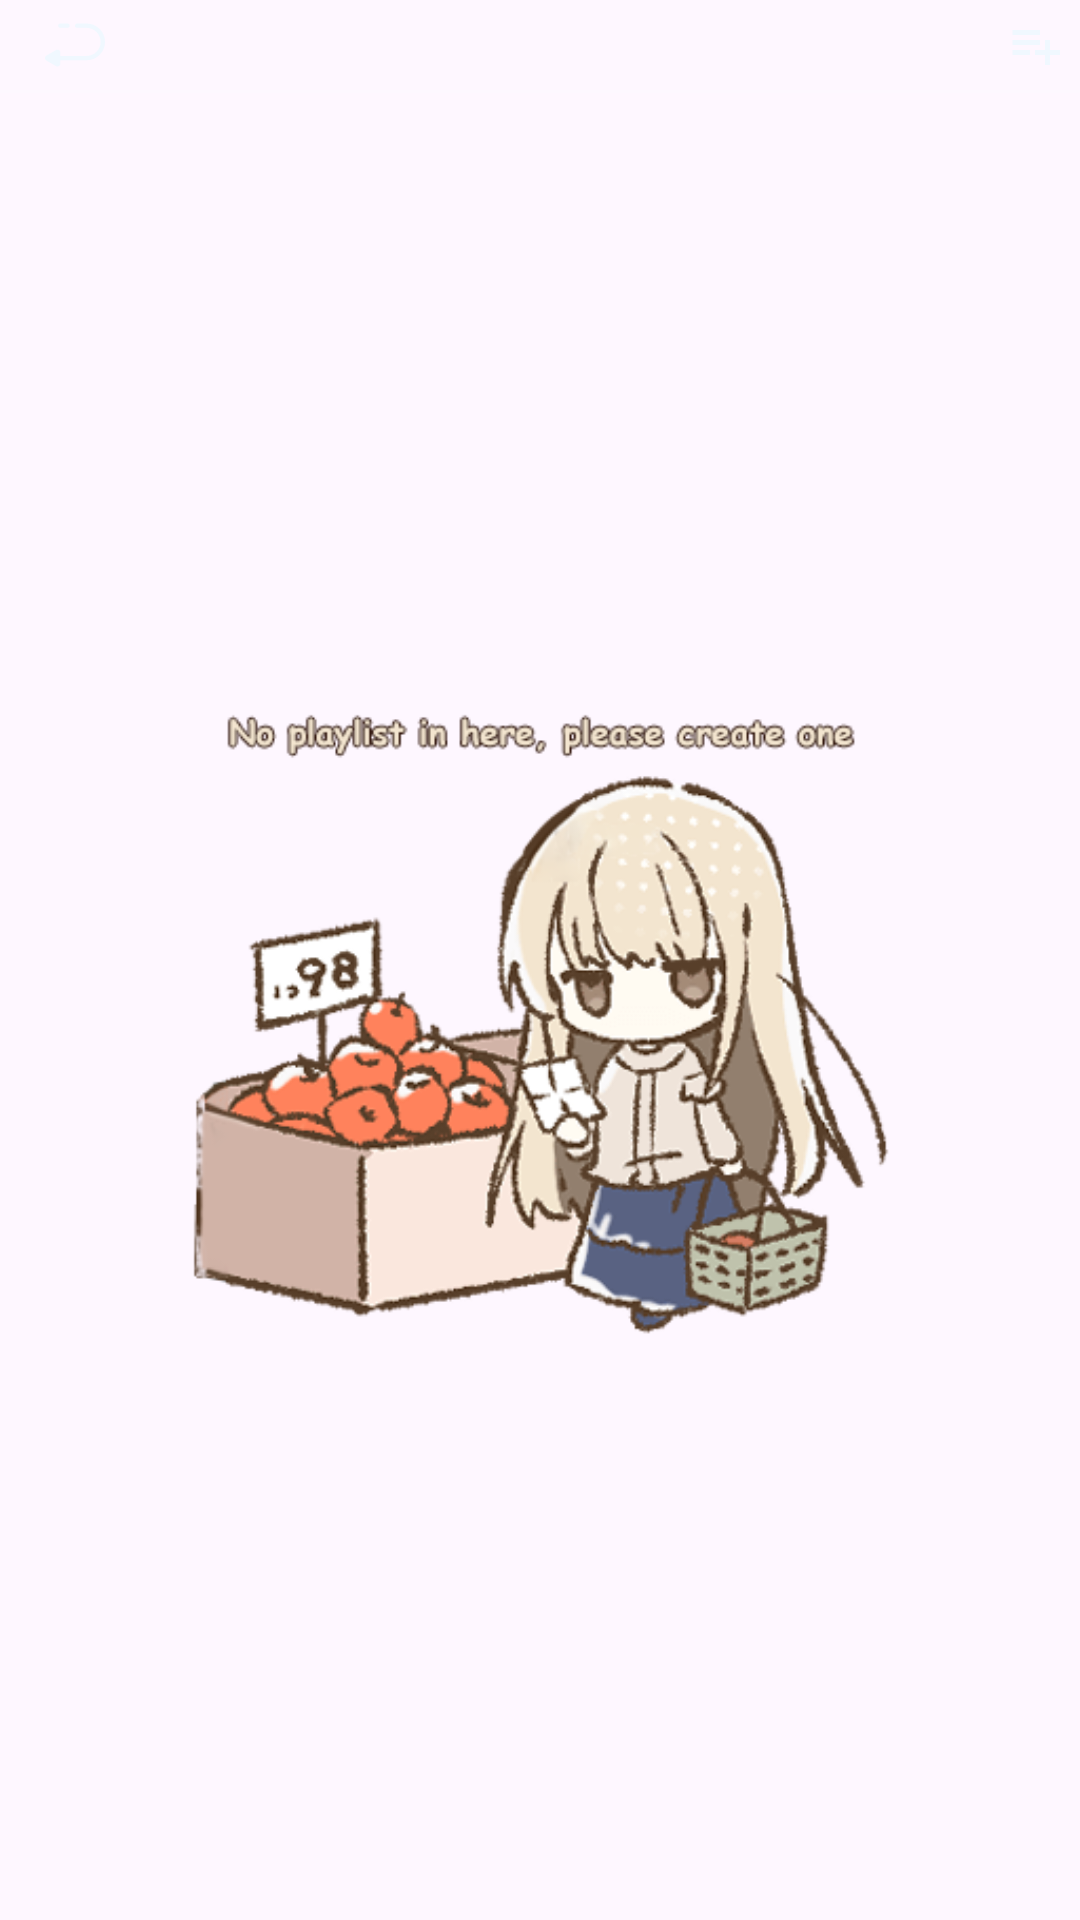

Reconstruct the res/layout file that produces this screen, plus the resources it refers to.
<!-- AndroidManifest.xml: application theme Theme.Ahrify -->
<!-- res/layout/playlists_fragment.xml -->
<?xml version="1.0" encoding="utf-8"?>
<LinearLayout xmlns:android="http://schemas.android.com/apk/res/android"
    android:layout_width="match_parent"
    android:layout_height="match_parent"
    xmlns:app="http://schemas.android.com/apk/res-auto"
    android:orientation="vertical">

    <RelativeLayout
        android:layout_width="match_parent"
        android:layout_height="30dp">

        <ImageButton
            android:id="@+id/back_button"
            android:layout_width="30dp"
            android:layout_height="30dp"
            android:layout_marginLeft="10dp"
            android:background="#00000000"
            android:padding="5dp"
            android:scaleType="centerInside"
            android:src="@drawable/back_return" />

        <ImageButton
            android:id="@+id/add_playlist"
            android:layout_width="30dp"
            android:layout_height="30dp"
            android:layout_alignParentRight="true"
            android:background="#00000000"
            android:padding="5dp"
            android:scaleType="centerInside"
            android:src="@drawable/baseline_playlist_add_24" />
    </RelativeLayout>
    <View
        android:layout_width="match_parent"
        android:layout_height="1dp"
        android:background="@color/aliceblue_10"
        />

    <ImageView
        android:id="@+id/place_holder"
        android:layout_width="match_parent"
        android:layout_height="match_parent"
        android:padding="50dp"
        android:src="@drawable/no_playlist"
        android:scaleType="centerInside"/>

    <FrameLayout
        android:id="@+id/view_container"
        android:layout_width="match_parent"
        android:layout_height="0dp"
        android:layout_weight="1"
        >

        <ListView
            android:id="@+id/list_view"
            android:layout_width="match_parent"
            android:layout_height="match_parent"/>


    </FrameLayout>


</LinearLayout>
<!-- resources referenced by this layout -->
<resources>
  <color name="aliceblue_10">#1AF0F8FF</color>
  <!-- drawable back_return (drawable) -->
  <vector xmlns:android="http://schemas.android.com/apk/res/android" android:height="30dp" android:viewportHeight="512" android:viewportWidth="512" android:width="30dp" android:tint="@color/aliceblue">
        
      <path android:fillColor="#000000" android:pathData="M355.48,72.79h-81.42c-10.22,0 -18.51,8.29 -18.51,18.51s8.29,18.51 18.51,18.51h81.42c65.9,0 119.51,53.61 119.51,119.51s-53.61,119.51 -119.51,119.51H131.05v-28.58c0,-19.01 -20.63,-30.96 -37.13,-21.43l-81.57,47.09c-16.47,9.51 -16.49,33.35 0,42.87l81.57,47.09c16.46,9.51 37.13,-2.39 37.13,-21.43v-28.58h224.43c86.31,0 156.52,-70.22 156.52,-156.52S441.79,72.79 355.48,72.79z"/>
        
      <path android:fillColor="#000000" android:pathData="M131.05,109.81h60.63c10.22,0 18.51,-8.29 18.51,-18.51s-8.29,-18.51 -18.51,-18.51h-60.63c-10.22,0 -18.51,8.29 -18.51,18.51S120.83,109.81 131.05,109.81z"/>
      
  </vector>
  <!-- drawable baseline_playlist_add_24 (drawable) -->
  <vector xmlns:android="http://schemas.android.com/apk/res/android" android:autoMirrored="true" android:height="24dp" android:tint="#F0F8FF" android:viewportHeight="24" android:viewportWidth="24" android:width="24dp">
        
      <path android:fillColor="@android:color/white" android:pathData="M14,10H3v2h11V10zM14,6H3v2h11V6zM18,14v-4h-2v4h-4v2h4v4h2v-4h4v-2H18zM3,16h7v-2H3V16z"/>
      
  </vector>
  <!-- drawable no_playlist: png bitmap (drawable, 94253 bytes) -->
  <style name="Theme.Ahrify" parent="Base.Theme.Ahrify" />
  <color name="aliceblue">#F0F8FF</color>
  <style name="Base.Theme.Ahrify" parent="Theme.Material3.DayNight.NoActionBar">
          <item name="android:windowFullscreen">true</item>
          
           <item name="colorPrimary">@color/black</item>
  
      </style>
  <color name="black">#FF000000</color>
</resources>
